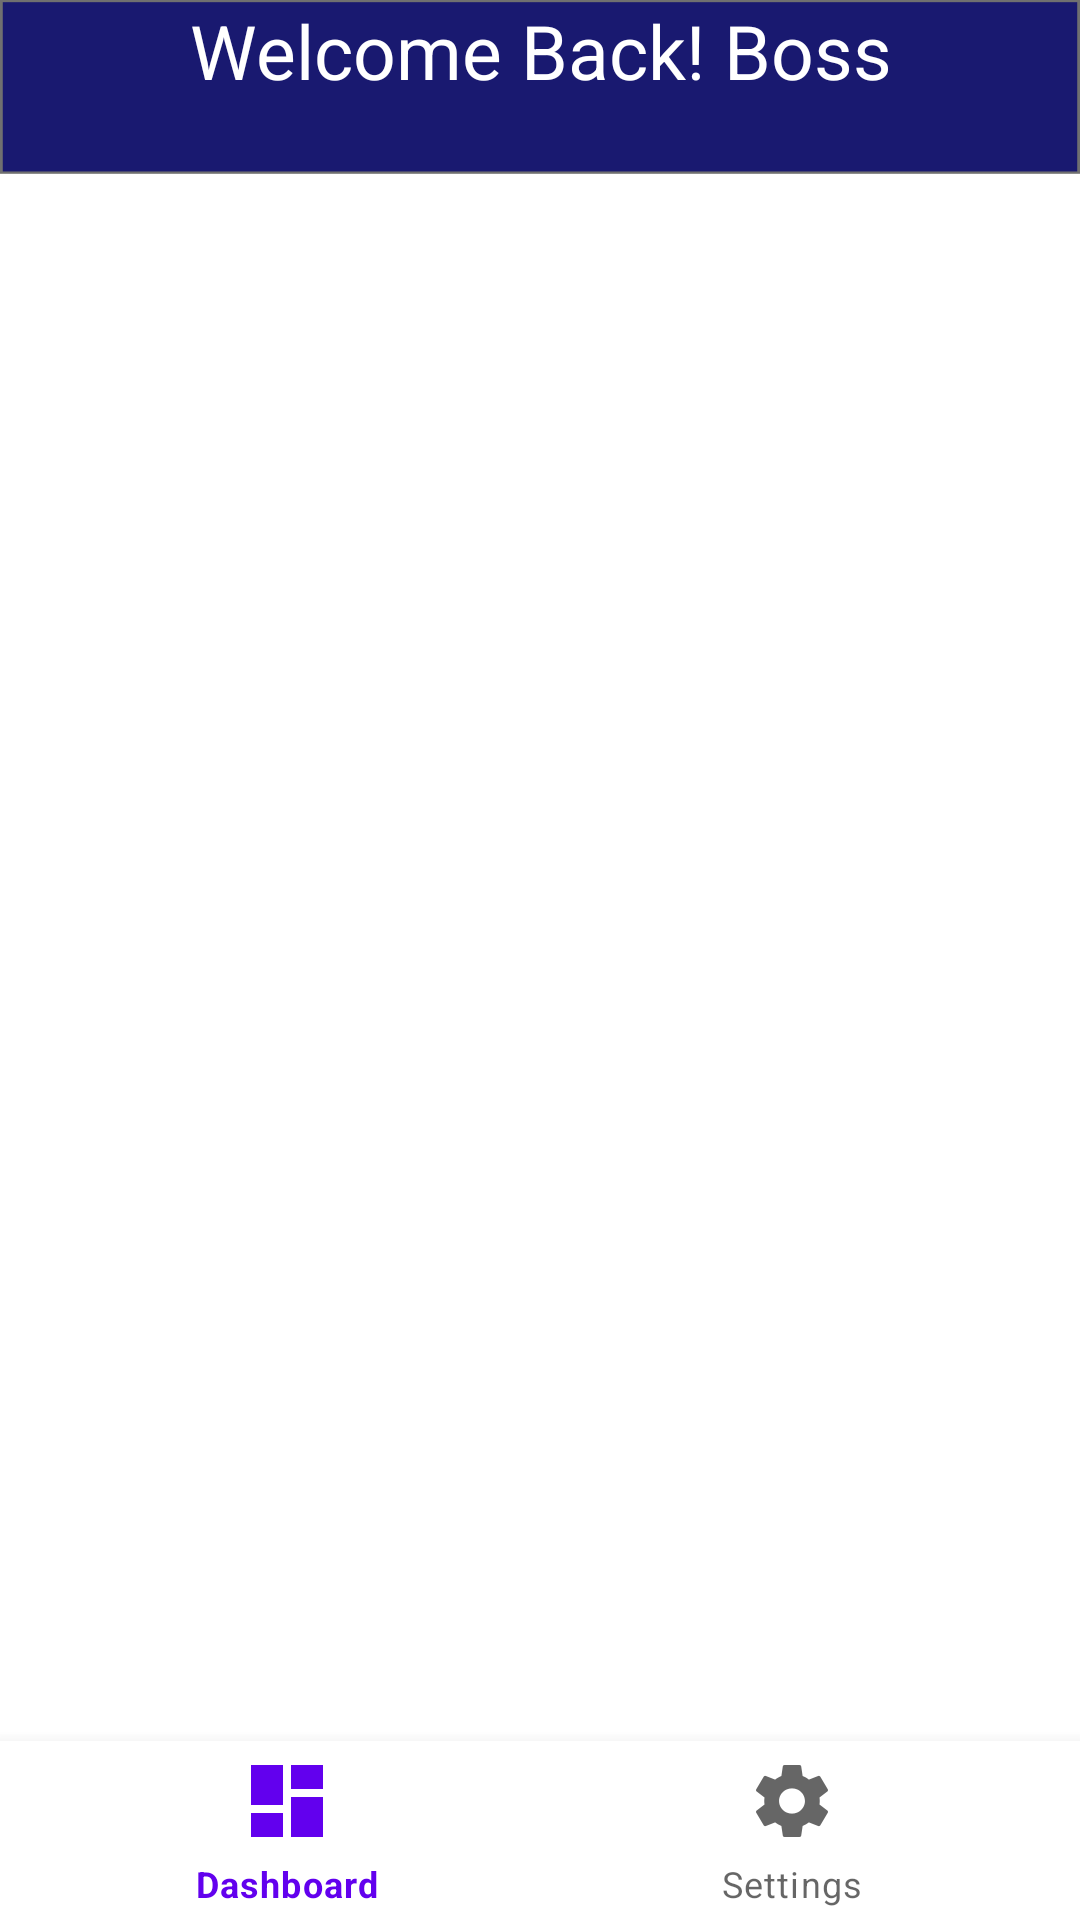

Android layout source for this screen:
<!-- AndroidManifest.xml: application theme Theme.BankApp -->
<!-- res/layout/manager_page.xml -->
<?xml version="1.0" encoding="utf-8"?>
<LinearLayout xmlns:android="http://schemas.android.com/apk/res/android"
    xmlns:app="http://schemas.android.com/apk/res-auto"
    android:layout_width="match_parent"
    android:layout_height="match_parent"
    android:background="@drawable/classicbg"
    android:orientation="vertical">

    <TextView
        android:id="@+id/managerAccountHeader"
        android:layout_width="match_parent"
        android:layout_height="67dp"
        android:text="Welcome Back! Boss"
        android:layout_weight="1"
        android:textAlignment="center"
        android:textColor="#FFFFFF"
        android:textSize="25sp"
        />

    <androidx.constraintlayout.widget.Barrier
        android:layout_width="wrap_content"
        android:layout_height="wrap_content"
        app:barrierDirection="top" />

    


    <RelativeLayout
        android:id="@+id/managerLayout"
        android:layout_width="match_parent"
        android:layout_height="0dp"
        android:layout_weight="80"
        android:layout_below="@+id/managerAccountHeader"
        android:layout_alignParentStart="true"
        android:layout_alignParentEnd="true"
        android:layout_marginStart="0dp"
        android:layout_marginTop="1dp"
        android:layout_marginEnd="0dp"
        android:orientation="horizontal">

    </RelativeLayout>

    <com.google.android.material.bottomnavigation.BottomNavigationView
        android:id="@+id/bottomAppBarManager"
        android:layout_width="match_parent"
        android:layout_height="wrap_content"
        android:layout_weight="1"
        android:layout_alignParentBottom="true"
        android:layout_gravity="bottom"
        android:layout_marginBottom="-3dp"
        app:menu="@menu/manager_nav" />
</LinearLayout>
<!-- resources referenced by this layout -->
<resources>
  <!-- drawable classicbg: png bitmap (drawable-hdpi, 17285 bytes) -->
  <style name="Theme.BankApp" parent="Theme.MaterialComponents.DayNight.NoActionBar">
          
          <item name="colorPrimary">@color/purple_500</item>
          <item name="colorPrimaryVariant">@color/purple_700</item>
          <item name="colorOnPrimary">@color/white</item>
          
          <item name="colorSecondary">@color/teal_200</item>
          <item name="colorSecondaryVariant">@color/teal_700</item>
          <item name="colorOnSecondary">@color/black</item>
          
          <item name="android:statusBarColor">?attr/colorPrimaryVariant</item>
          
      </style>
  <color name="purple_500">#FF6200EE</color>
  <color name="purple_700">#FF3700B3</color>
  <color name="white">#FFFFFFFF</color>
  <color name="teal_200">#FF03DAC5</color>
  <color name="teal_700">#FF018786</color>
  <color name="black">#FF000000</color>
</resources>
